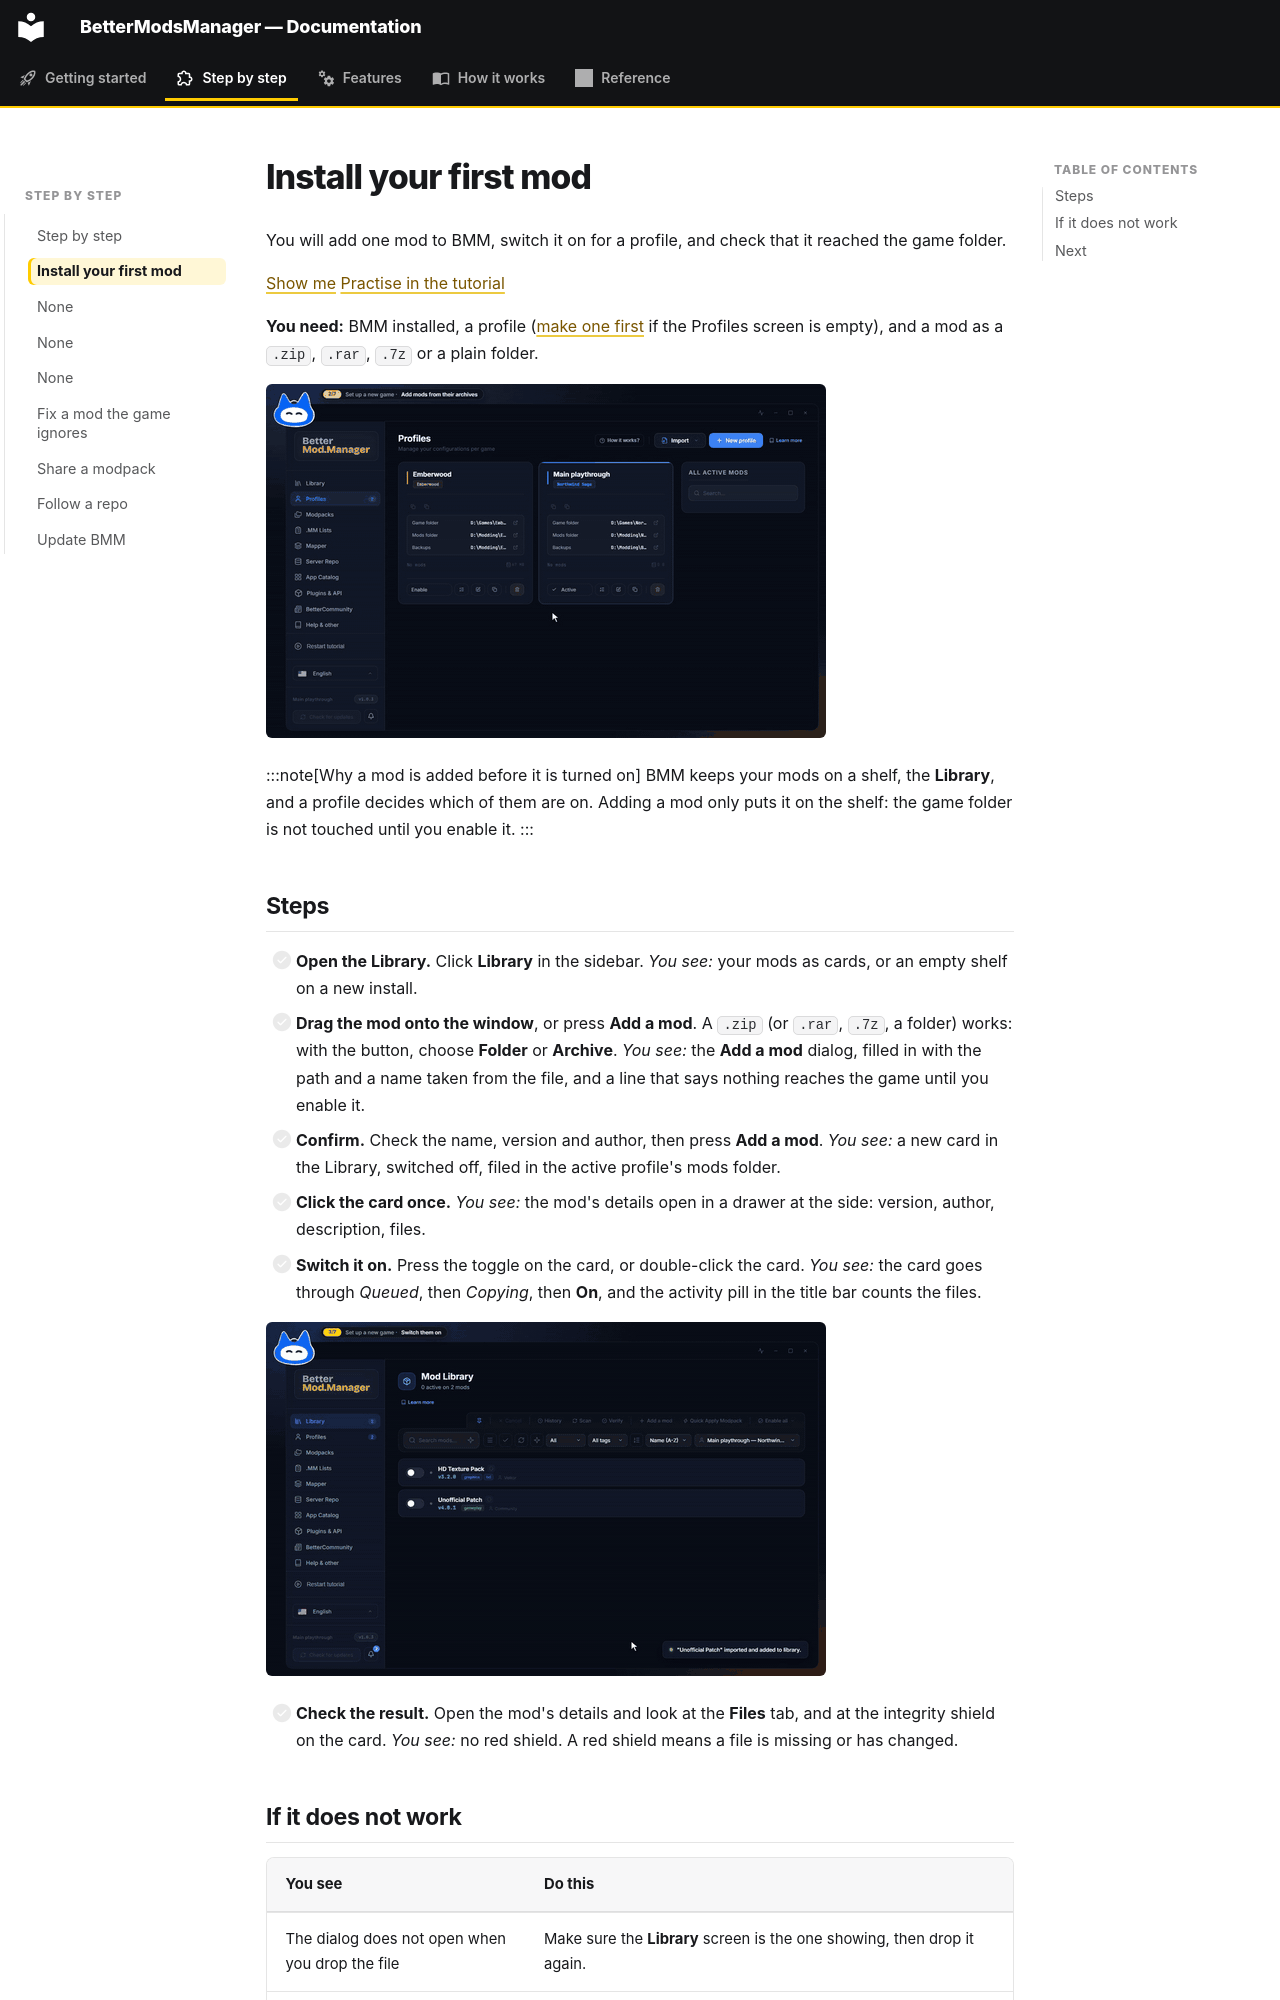

repository: FreeProject089/BMM-Docs · page: guide/install-first-mod/index.html · generator: mkdocs

# Install your first mod

You will add one mod to BMM, switch it on for a profile, and check that it reached the game folder.

[Show me](show:view/library) [Practise in the tutorial](show:tutorial/basics/scan/s0)

**You need:** BMM installed, a profile ([make one first](create-profile.md) if the Profiles screen is empty), and a mod as a `.zip`, `.rar`, `.7z` or a plain folder.

![Add a mod from its archive](../assets/gifs/guide-add-mods.gif)

:::note[Why a mod is added before it is turned on]
BMM keeps your mods on a shelf, the **Library**, and a profile decides which of them are on.
Adding a mod only puts it on the shelf: the game folder is not touched until you enable it.
:::

## Steps

- [ ] **Open the Library.** Click **Library** in the sidebar. *You see:* your mods as cards, or an empty shelf on a new install.
- [ ] **Drag the mod onto the window**, or press **Add a mod**. A `.zip` (or `.rar`, `.7z`, a folder) works: with the button, choose **Folder** or **Archive**. *You see:* the **Add a mod** dialog, filled in with the path and a name taken from the file, and a line that says nothing reaches the game until you enable it.
- [ ] **Confirm.** Check the name, version and author, then press **Add a mod**. *You see:* a new card in the Library, switched off, filed in the active profile's mods folder.
- [ ] **Click the card once.** *You see:* the mod's details open in a drawer at the side: version, author, description, files.
- [ ] **Switch it on.** Press the toggle on the card, or double-click the card. *You see:* the card goes through *Queued*, then *Copying*, then **On**, and the activity pill in the title bar counts the files.

![Switch the mod on and watch the card change](../assets/gifs/guide-enable.gif)

- [ ] **Check the result.** Open the mod's details and look at the **Files** tab, and at the integrity shield on the card. *You see:* no red shield. A red shield means a file is missing or has changed.
